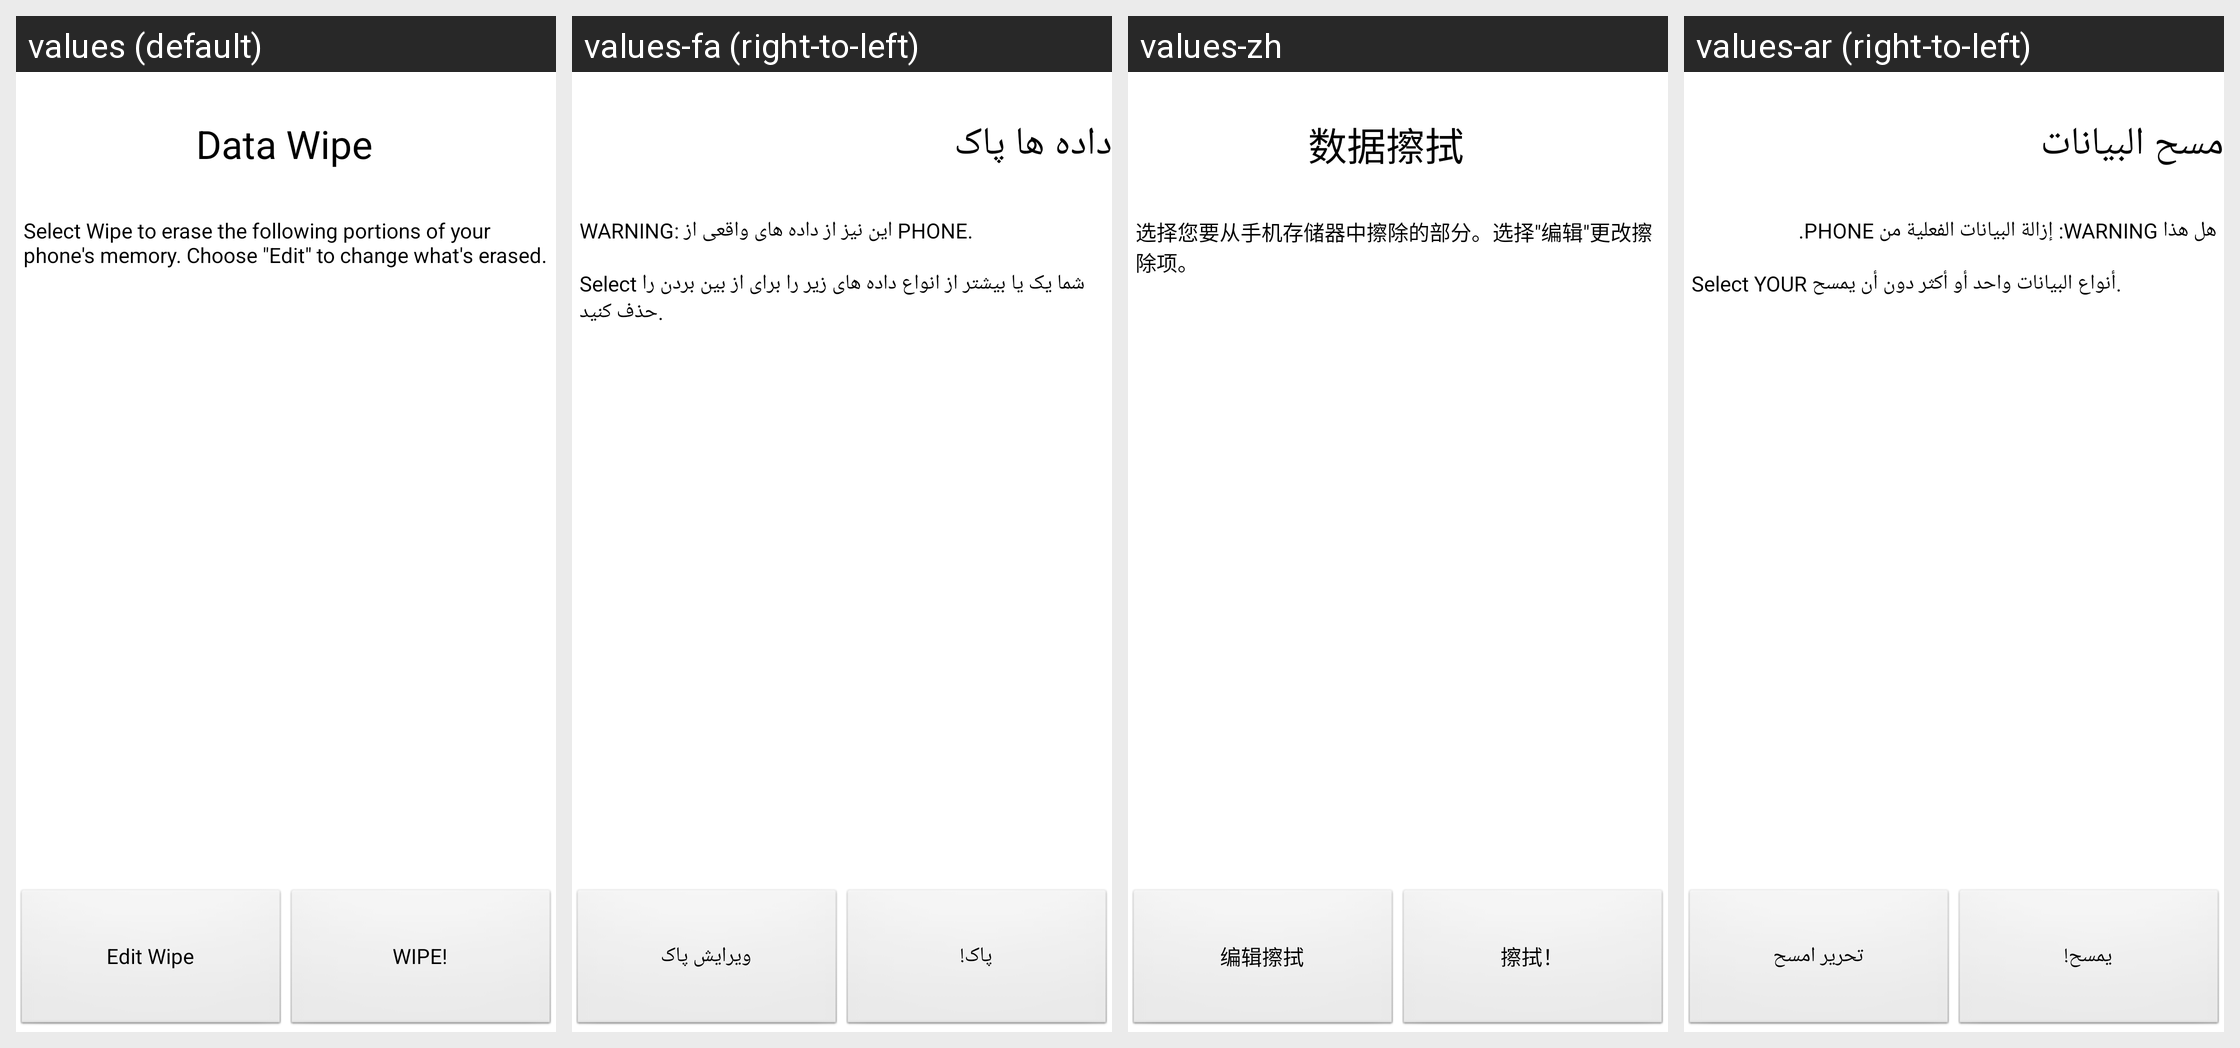

The Android screen above is rendered under several locales of the same app. Produce the string resources it draws, with the default and per-locale values.
Android screen res/layout/wipe.xml rendered under 4 locales, left to right: values (default), values-fa (right-to-left), values-zh, values-ar (right-to-left). Device: Nexus 5 (rendered at 1080×1920; each locale shown at half size, 540×960, under a caption strip naming it); theme android:Theme.NoTitleBar.
Other locales in the repository, not shown: values-es, values-ja, values-nb, values-zh-rCN.
Strings drawn on this screen, with the default value and each locale's value (text and hints the layout hard-codes, and strings that could not be matched under every locale, appear in the picture but are not listed):

KEY_WIPE_ACTIVITY_TITLE
  values: Data Wipe
  values-fa: داده ها پاک
  values-zh: 数据擦拭
  values-ar: مسح البيانات

KEY_WIPE_ACTIVITYTEXT
  values: Select Wipe to erase the following portions of your phone's memory. Choose "Edit" to change what's erased.
  values-fa: WARNING: این نیز از داده های واقعی از PHONE.
      
      Select شما یک یا بیشتر از انواع داده های زیر را برای از بین بردن را حذف کنید.
  values-zh: 选择您要从手机存储器中擦除的部分。选择"编辑"更改擦除项。
  values-ar: هل هذا WARNING: إزالة البيانات الفعلية من PHONE.
      
      Select YOUR أنواع البيانات واحد أو أكثر دون أن يمسح.

KEY_WIPE_EDIT_WIPE
  values: Edit Wipe
  values-fa: ویرایش پاک
  values-zh: 编辑擦拭
  values-ar: تحرير امسح

KEY_WIPE_BTN_TITLE
  values: WIPE!
  values-fa: پاک!
  values-zh: 擦拭！
  values-ar: يمسح!
